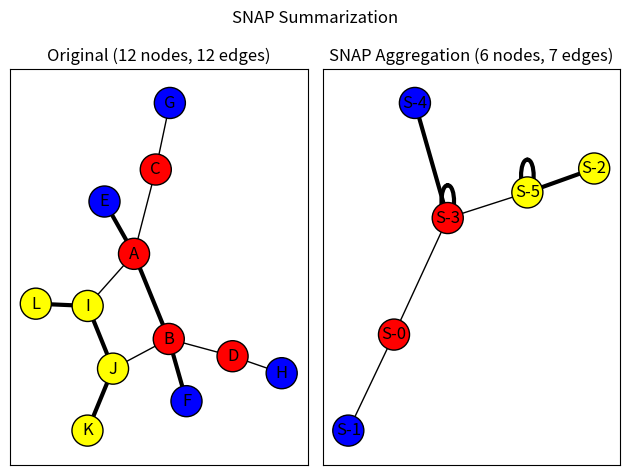

Here is the Python script that generated this plot:
"""
==================
SNAP Graph Summary
==================
An example of summarizing a graph based on node attributes and edge attributes
using the Summarization by Grouping Nodes on Attributes and Pairwise
edges (SNAP) algorithm (not to be confused with the Stanford Network
Analysis Project).  The algorithm groups nodes by their unique
combinations of node attribute values and edge types with other groups
of nodes to produce a summary graph.  The summary graph can then be used to
infer how nodes with different attributes values relate to other nodes in the
graph.
"""

import networkx as nx
import matplotlib.pyplot as plt


nodes = {
    "A": {"color": "Red"},
    "B": {"color": "Red"},
    "C": {"color": "Red"},
    "D": {"color": "Red"},
    "E": {"color": "Blue"},
    "F": {"color": "Blue"},
    "G": {"color": "Blue"},
    "H": {"color": "Blue"},
    "I": {"color": "Yellow"},
    "J": {"color": "Yellow"},
    "K": {"color": "Yellow"},
    "L": {"color": "Yellow"},
}
edges = [
    ("A", "B", "Strong"),
    ("A", "C", "Weak"),
    ("A", "E", "Strong"),
    ("A", "I", "Weak"),
    ("B", "D", "Weak"),
    ("B", "J", "Weak"),
    ("B", "F", "Strong"),
    ("C", "G", "Weak"),
    ("D", "H", "Weak"),
    ("I", "J", "Strong"),
    ("J", "K", "Strong"),
    ("I", "L", "Strong"),
]
original_graph = nx.Graph()
original_graph.add_nodes_from(n for n in nodes.items())
original_graph.add_edges_from((u, v, {"type": label}) for u, v, label in edges)


plt.suptitle("SNAP Summarization")

base_options = {"with_labels": True, "edgecolors": "black", "node_size": 500}

ax1 = plt.subplot(1, 2, 1)
plt.title(
    f"Original ({original_graph.number_of_nodes()} nodes, {original_graph.number_of_edges()} edges)"
)
pos = nx.spring_layout(original_graph, seed=7482934)
node_colors = [d["color"] for _, d in original_graph.nodes(data=True)]

edge_type_visual_weight_lookup = {"Weak": 1.0, "Strong": 3.0}
edge_weights = [
    edge_type_visual_weight_lookup[d["type"]] for _, _, d in original_graph.edges(data=True)
]

nx.draw_networkx(
    original_graph, pos=pos, node_color=node_colors, width=edge_weights, **base_options
)

node_attributes = ("color",)
edge_attributes = ("type",)
summary_graph = nx.snap_aggregation(original_graph, node_attributes, edge_attributes, prefix="S-")

plt.subplot(1, 2, 2)

plt.title(
    f"SNAP Aggregation ({summary_graph.number_of_nodes()} nodes, {summary_graph.number_of_edges()} edges)"
)
summary_pos = nx.spring_layout(summary_graph, seed=8375428)
node_colors = []
for node in summary_graph:
    color = summary_graph.nodes[node]["color"]
    node_colors.append(color)

edge_weights = []
for edge in summary_graph.edges():
    edge_types = summary_graph.get_edge_data(*edge)["types"]
    edge_weight = 0.0
    for edge_type in edge_types:
        edge_weight += edge_type_visual_weight_lookup[edge_type["type"]]
    edge_weights.append(edge_weight)

nx.draw_networkx(
    summary_graph,
    pos=summary_pos,
    node_color=node_colors,
    width=edge_weights,
    **base_options,
)

plt.tight_layout()
plt.show()
